Run: headless pygame with SDL's dummy video driver; simulated clock (each Clock.tick advances the game by its frame time, no real sleeping); random seed 0; keys injected as events and as key.get_pressed() state; no mouse input.
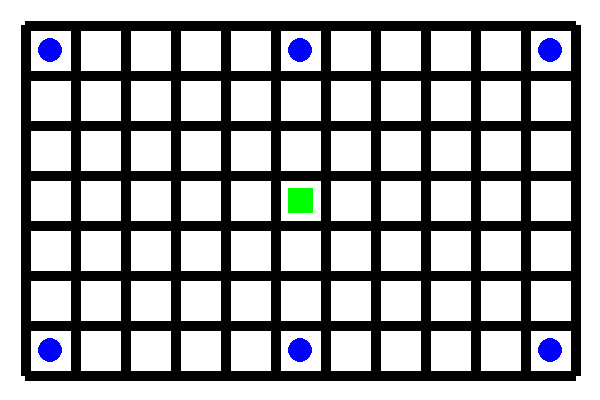
Frame 1 of 4 · flips 1–60 · no input
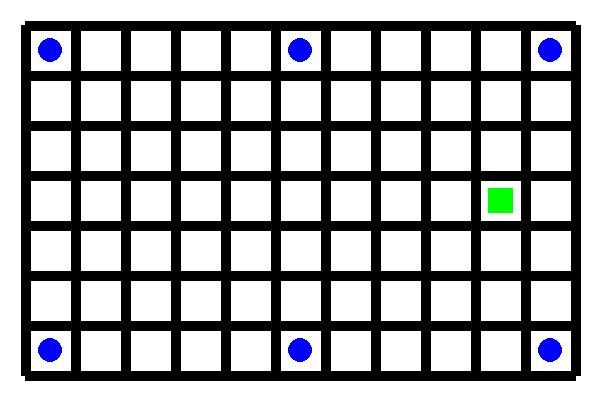
Frame 2 of 4 · flips 61–180 · tapped SPACE, RETURN · held RIGHT (→), D
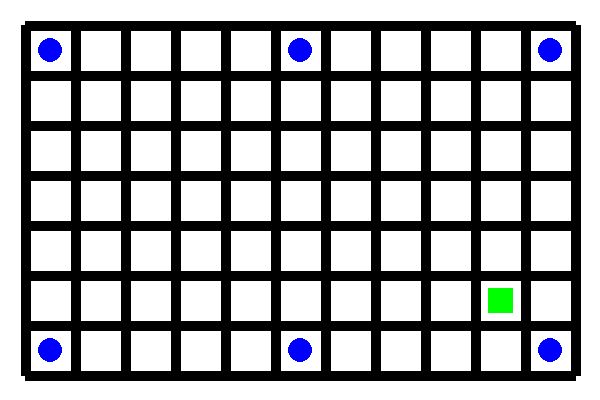
Frame 3 of 4 · flips 181–300 · held DOWN (↓), S
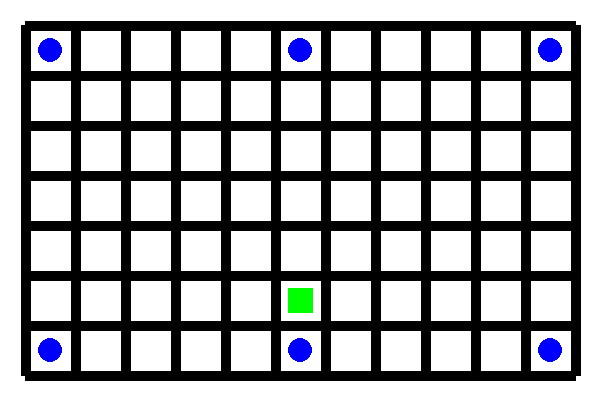
Frame 4 of 4 · flips 301–420 · held LEFT (←), A, UP (↑), W

The pygame program that drew these frames:

import pygame

if __name__ == '__main__':

    pozycja = (6, 4)

    pygame.init()
    window = pygame.display.set_mode((600, 400))
    pygame.display.set_caption('LabiryntNTFS')
    running = True
    while running:
        for event in pygame.event.get():
            if event.type == pygame.QUIT:
                running = False
            if event.type == pygame.KEYDOWN:
                keys = pygame.key.get_pressed()
                if keys[pygame.K_LEFT]:
                    if pozycja[0] > 1:
                        pozycja = pozycja[0] - 1, pozycja[1]
                elif keys[pygame.K_RIGHT]:
                    if pozycja[0] < 11:
                        pozycja = pozycja[0] + 1, pozycja[1]
                elif keys[pygame.K_UP]:
                    if pozycja[1] > 1:
                        pozycja = pozycja[0], pozycja[1] - 1
                elif keys[pygame.K_DOWN]:
                    if pozycja[1] < 7:
                        pozycja = pozycja[0], pozycja[1] + 1

        window.fill(pygame.color.Color("white"))

        pygame.draw.rect(window, pygame.color.Color("green"), (50 * pozycja[0] - 12, 50 * pozycja[1] - 12, 25, 25))

        for i in range(2):
            for j in range(3):
                pygame.draw.circle(window, pygame.color.Color("blue"), (250 * j + 50, 50 + 300 * i), 12)

        for i in range(8):
            pygame.draw.line(
                window,
                pygame.color.Color("black"),
                (25, 50 * i + 25),
                (575, 50 * i + 25),
                10)

        for i in range(12):
            pygame.draw.line(
                window,
                pygame.color.Color("black"),
                (50 * i + 25, 25),
                (50 * i + 25, 375),
                10)

        pygame.display.flip()
